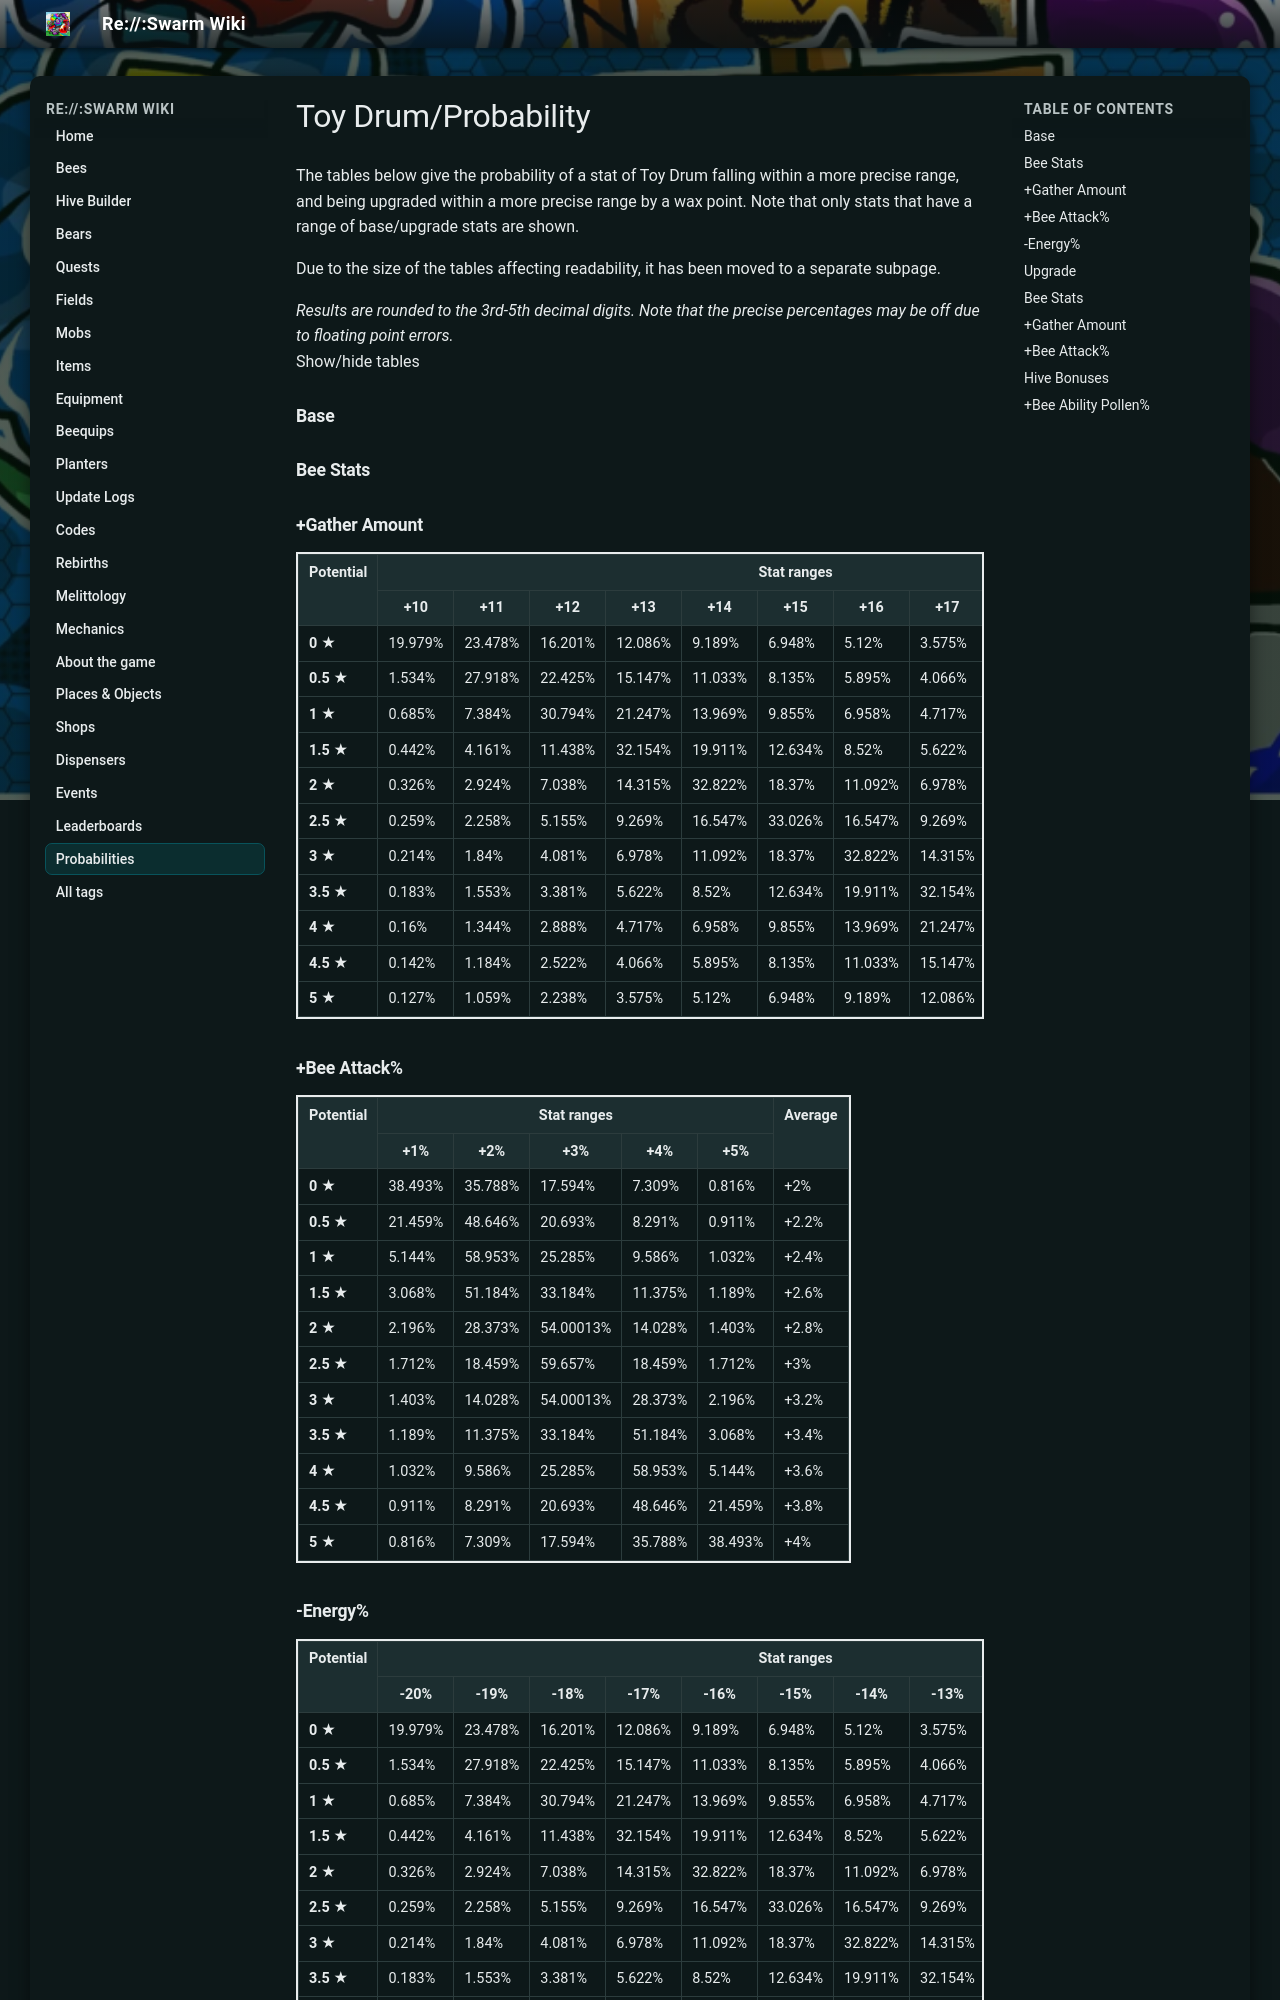

repository: JoaoFranciscoFE/reswarm-wiki · page: toy-drum-probability.html · generator: mkdocs

---
title: "Toy Drum/Probability"
tags: []
---

# Toy Drum/Probability

The tables below give the probability of a stat of Toy Drum falling within a more precise range, and being upgraded within a more precise range by a wax point. Note that only stats that have a range of base/upgrade stats are shown.

Due to the size of the tables affecting readability, it has been moved to a separate subpage.

*Results are rounded to the 3rd-5th decimal digits. Note that the precise percentages may be off due to floating point errors.*  
Show/hide tables

### Base

### Bee Stats

### +Gather Amount

<table class="wikitable" style="border:2px solid">
<tbody><tr>
<th rowspan="2">Potential
</th>
<th colspan="11">Stat ranges
</th>
<th rowspan="2">Average
</th></tr>
<tr>
<th>+10
</th>
<th>+11
</th>
<th>+12
</th>
<th>+13
</th>
<th>+14
</th>
<th>+15
</th>
<th>+16
</th>
<th>+17
</th>
<th>+18
</th>
<th>+19
</th>
<th>+20
</th></tr>
<tr>
<td><b>0 ★</b>
</td>
<td>19.979%
</td>
<td>23.478%
</td>
<td>16.201%
</td>
<td>12.086%
</td>
<td>9.189%
</td>
<td>6.948%
</td>
<td>5.12%
</td>
<td>3.575%
</td>
<td>2.238%
</td>
<td>1.059%
</td>
<td>0.127%
</td>
<td>+12.481
</td></tr>
<tr>
<td><b>0.5 ★</b>
</td>
<td>1.534%
</td>
<td>27.918%
</td>
<td>22.425%
</td>
<td>15.147%
</td>
<td>11.033%
</td>
<td>8.135%
</td>
<td>5.895%
</td>
<td>4.066%
</td>
<td>2.522%
</td>
<td>1.184%
</td>
<td>0.142%
</td>
<td>+12.991
</td></tr>
<tr>
<td><b>1 ★</b>
</td>
<td>0.685%
</td>
<td>7.384%
</td>
<td>30.794%
</td>
<td>21.247%
</td>
<td>13.969%
</td>
<td>9.855%
</td>
<td>6.958%
</td>
<td>4.717%
</td>
<td>2.888%
</td>
<td>1.344%
</td>
<td>0.16%
</td>
<td>+13.494
</td></tr>
<tr>
<td><b>1.5 ★</b>
</td>
<td>0.442%
</td>
<td>4.161%
</td>
<td>11.438%
</td>
<td>32.154%
</td>
<td>19.911%
</td>
<td>12.634%
</td>
<td>8.52%
</td>
<td>5.622%
</td>
<td>3.381%
</td>
<td>1.553%
</td>
<td>0.183%
</td>
<td>+13.996
</td></tr>
<tr>
<td><b>2 ★</b>
</td>
<td>0.326%
</td>
<td>2.924%
</td>
<td>7.038%
</td>
<td>14.315%
</td>
<td>32.822%
</td>
<td>18.37%
</td>
<td>11.092%
</td>
<td>6.978%
</td>
<td>4.081%
</td>
<td>1.84%
</td>
<td>0.214%
</td>
<td>+14.498
</td></tr>
<tr>
<td><b>2.5 ★</b>
</td>
<td>0.259%
</td>
<td>2.258%
</td>
<td>5.155%
</td>
<td>9.269%
</td>
<td>16.547%
</td>
<td>33.026%
</td>
<td>16.547%
</td>
<td>9.269%
</td>
<td>5.155%
</td>
<td>2.258%
</td>
<td>0.259%
</td>
<td>+15
</td></tr>
<tr>
<td><b>3 ★</b>
</td>
<td>0.214%
</td>
<td>1.84%
</td>
<td>4.081%
</td>
<td>6.978%
</td>
<td>11.092%
</td>
<td>18.37%
</td>
<td>32.822%
</td>
<td>14.315%
</td>
<td>7.038%
</td>
<td>2.924%
</td>
<td>0.326%
</td>
<td>+15.502
</td></tr>
<tr>
<td><b>3.5 ★</b>
</td>
<td>0.183%
</td>
<td>1.553%
</td>
<td>3.381%
</td>
<td>5.622%
</td>
<td>8.52%
</td>
<td>12.634%
</td>
<td>19.911%
</td>
<td>32.154%
</td>
<td>11.438%
</td>
<td>4.161%
</td>
<td>0.442%
</td>
<td>+16.0035
</td></tr>
<tr>
<td><b>4 ★</b>
</td>
<td>0.16%
</td>
<td>1.344%
</td>
<td>2.888%
</td>
<td>4.717%
</td>
<td>6.958%
</td>
<td>9.855%
</td>
<td>13.969%
</td>
<td>21.247%
</td>
<td>30.794%
</td>
<td>7.384%
</td>
<td>0.685%
</td>
<td>+16.506
</td></tr>
<tr>
<td><b>4.5 ★</b>
</td>
<td>0.142%
</td>
<td>1.184%
</td>
<td>2.522%
</td>
<td>4.066%
</td>
<td>5.895%
</td>
<td>8.135%
</td>
<td>11.033%
</td>
<td>15.147%
</td>
<td>22.425%
</td>
<td>27.918%
</td>
<td>1.534%
</td>
<td>+17.009
</td></tr>
<tr>
<td><b>5 ★</b>
</td>
<td>0.127%
</td>
<td>1.059%
</td>
<td>2.238%
</td>
<td>3.575%
</td>
<td>5.12%
</td>
<td>6.948%
</td>
<td>9.189%
</td>
<td>12.086%
</td>
<td>16.201%
</td>
<td>23.478%
</td>
<td>19.979%
</td>
<td>+17.519
</td></tr></tbody></table>

### +Bee Attack%

<table class="wikitable" style="border:2px solid">
<tbody><tr>
<th rowspan="2">Potential
</th>
<th colspan="5">Stat ranges
</th>
<th rowspan="2">Average
</th></tr>
<tr>
<th>+1%
</th>
<th>+2%
</th>
<th>+3%
</th>
<th>+4%
</th>
<th>+5%
</th></tr>
<tr>
<td><b>0 ★</b>
</td>
<td>38.493%
</td>
<td>35.788%
</td>
<td>17.594%
</td>
<td>7.309%
</td>
<td>0.816%
</td>
<td>+2%
</td></tr>
<tr>
<td><b>0.5 ★</b>
</td>
<td>21.459%
</td>
<td>48.646%
</td>
<td>20.693%
</td>
<td>8.291%
</td>
<td>0.911%
</td>
<td>+2.2%
</td></tr>
<tr>
<td><b>1 ★</b>
</td>
<td>5.144%
</td>
<td>58.953%
</td>
<td>25.285%
</td>
<td>9.586%
</td>
<td>1.032%
</td>
<td>+2.4%
</td></tr>
<tr>
<td><b>1.5 ★</b>
</td>
<td>3.068%
</td>
<td>51.184%
</td>
<td>33.184%
</td>
<td>11.375%
</td>
<td>1.189%
</td>
<td>+2.6%
</td></tr>
<tr>
<td><b>2 ★</b>
</td>
<td>2.196%
</td>
<td>28.373%
</td>
<td>54.00013%
</td>
<td>14.028%
</td>
<td>1.403%
</td>
<td>+2.8%
</td></tr>
<tr>
<td><b>2.5 ★</b>
</td>
<td>1.712%
</td>
<td>18.459%
</td>
<td>59.657%
</td>
<td>18.459%
</td>
<td>1.712%
</td>
<td>+3%
</td></tr>
<tr>
<td><b>3 ★</b>
</td>
<td>1.403%
</td>
<td>14.028%
</td>
<td>54.00013%
</td>
<td>28.373%
</td>
<td>2.196%
</td>
<td>+3.2%
</td></tr>
<tr>
<td><b>3.5 ★</b>
</td>
<td>1.189%
</td>
<td>11.375%
</td>
<td>33.184%
</td>
<td>51.184%
</td>
<td>3.068%
</td>
<td>+3.4%
</td></tr>
<tr>
<td><b>4 ★</b>
</td>
<td>1.032%
</td>
<td>9.586%
</td>
<td>25.285%
</td>
<td>58.953%
</td>
<td>5.144%
</td>
<td>+3.6%
</td></tr>
<tr>
<td><b>4.5 ★</b>
</td>
<td>0.911%
</td>
<td>8.291%
</td>
<td>20.693%
</td>
<td>48.646%
</td>
<td>21.459%
</td>
<td>+3.8%
</td></tr>
<tr>
<td><b>5 ★</b>
</td>
<td>0.816%
</td>
<td>7.309%
</td>
<td>17.594%
</td>
<td>35.788%
</td>
<td>38.493%
</td>
<td>+4%
</td></tr></tbody></table>
